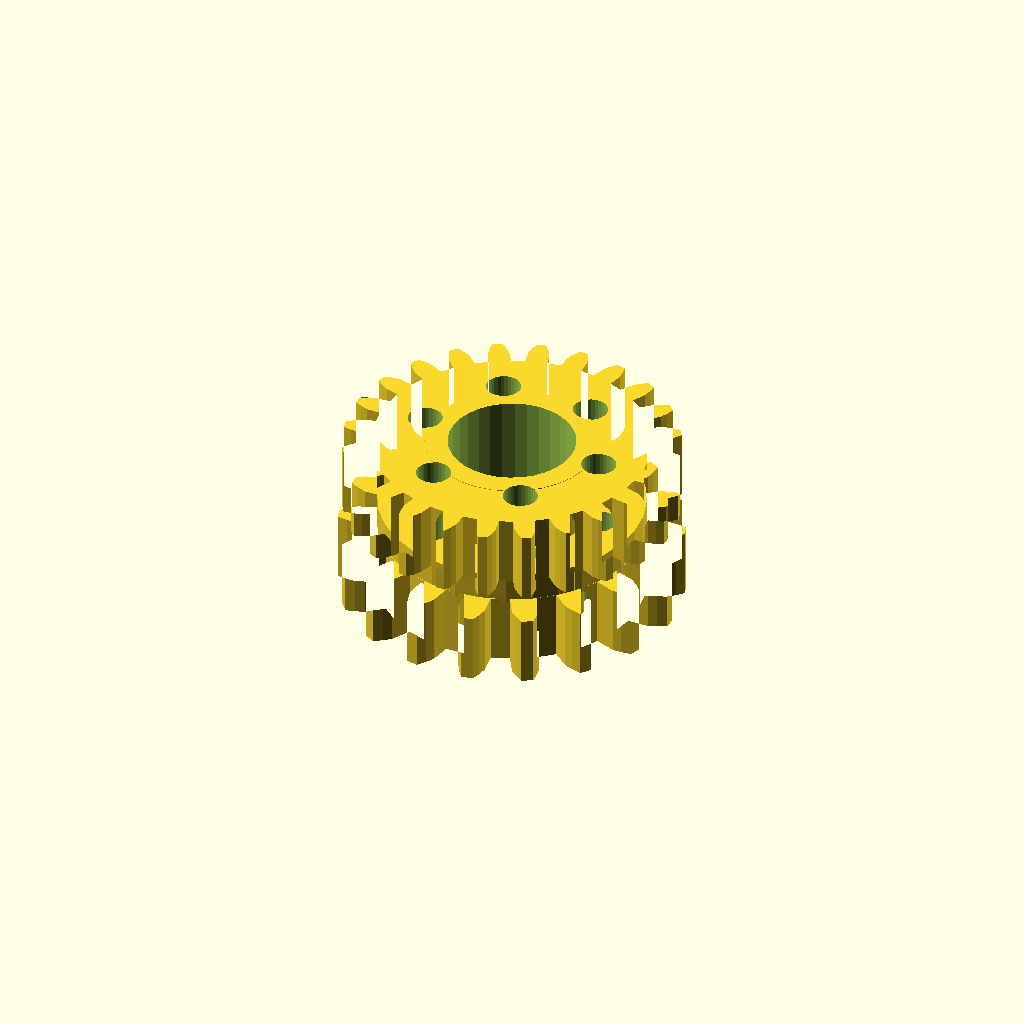
Cell 1: the model at its default parameters.
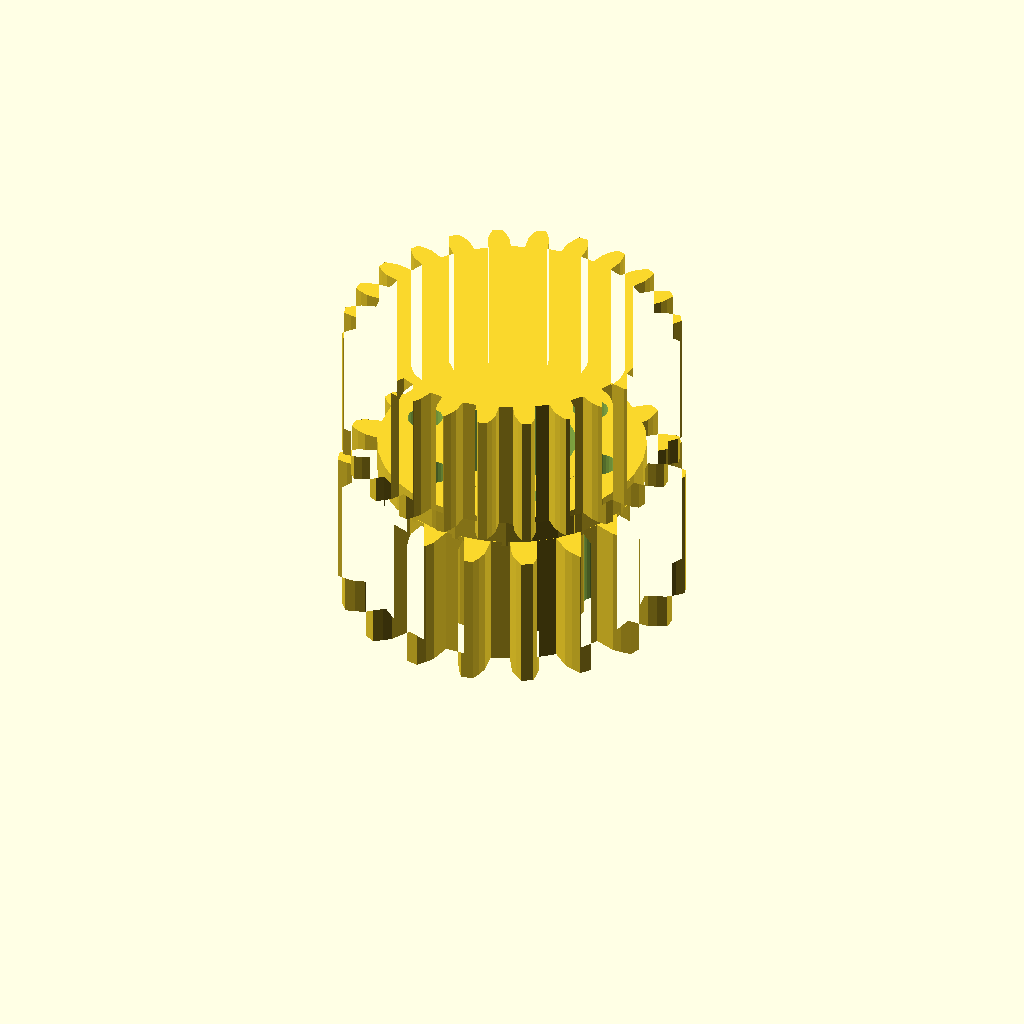
Cell 2: band_h = 24 (everything else at default).
All cells are drawn from one camera (rotation 55°, 0°, 25°, orthographic, colour scheme Cornfield), so only the parameter changes between them.
The OpenSCAD source (optional_data/data/gen3/ringgears/part_0084.scad):
$fn = 32;

// ----------------------------------------------------------------------
// Two-module gear rim: z18 m3 and z24 m2.25, 29 mm wide
// ----------------------------------------------------------------------

// --- parameters (mm) ---
module_a = 3;             // first tooth module
teeth_a = 18;             // first band tooth count
module_b = 2.25;          // second tooth module
teeth_b = 24;             // second band tooth count
band_h = 12;              // height of one tooth band
web_t = 5;                // web thickness between the bands
total = 29;               // overall width over both bands
root_r = 23.25;           // root radius of the coarse band
hub_r = 15.11;            // hub radius
bore_d = 22.23;           // hub bore
hole_count = 6;           // lightening holes
hole_r = 16.5;            // lightening hole circle radius
hole_d = 6.07;            // lightening hole diameter

band_a = [[23.129, -2.369], [26.844, -2.367], [28.416, -1.819], [29.983, -1.022], [29.983, 1.022], [28.416, 1.819], [26.844, 2.367], [23.129, 2.369], [22.544, 5.684], [26.034, 6.956], [27.324, 8.01], [28.524, 9.294], [27.825, 11.215], [26.08, 11.428], [24.415, 11.406], [20.924, 10.137], [19.241, 13.052], [22.085, 15.441], [22.937, 16.872], [23.625, 18.489], [22.311, 20.056], [20.599, 19.658], [19.042, 19.068], [16.195, 16.682], [13.616, 18.846], [15.472, 22.064], [15.783, 23.7], [15.877, 25.455], [14.106, 26.477], [12.633, 25.518], [11.372, 24.431], [9.512, 21.215], [6.35, 22.366], [6.993, 26.025], [6.725, 27.668], [6.213, 29.35], [4.2, 29.705], [3.143, 28.3], [2.33, 26.847], [1.683, 23.189], [-1.683, 23.189], [-2.33, 26.847], [-3.143, 28.3], [-4.2, 29.705], [-6.213, 29.35], [-6.725, 27.668], [-6.993, 26.025], [-6.35, 22.366], [-9.512, 21.215], [-11.372, 24.431], [-12.633, 25.518], [-14.106, 26.477], [-15.877, 25.455], [-15.783, 23.7], [-15.472, 22.064], [-13.616, 18.846], [-16.195, 16.682], [-19.042, 19.068], [-20.599, 19.658], [-22.311, 20.056], [-23.625, 18.489], [-22.937, 16.872], [-22.085, 15.441], [-19.241, 13.052], [-20.924, 10.137], [-24.415, 11.406], [-26.08, 11.428], [-27.825, 11.215], [-28.524, 9.294], [-27.324, 8.01], [-26.034, 6.956], [-22.544, 5.684], [-23.129, 2.369], [-26.844, 2.367], [-28.416, 1.819], [-29.983, 1.022], [-29.983, -1.022], [-28.416, -1.819], [-26.844, -2.367], [-23.129, -2.369], [-22.544, -5.684], [-26.034, -6.956], [-27.324, -8.01], [-28.524, -9.294], [-27.825, -11.215], [-26.08, -11.428], [-24.415, -11.406], [-20.924, -10.137], [-19.241, -13.052], [-22.085, -15.441], [-22.937, -16.872], [-23.625, -18.489], [-22.311, -20.056], [-20.599, -19.658], [-19.042, -19.068], [-16.195, -16.682], [-13.616, -18.846], [-15.472, -22.064], [-15.783, -23.7], [-15.877, -25.455], [-14.106, -26.477], [-12.633, -25.518], [-11.372, -24.431], [-9.512, -21.215], [-6.35, -22.366], [-6.993, -26.025], [-6.725, -27.668], [-6.213, -29.35], [-4.2, -29.705], [-3.143, -28.3], [-2.33, -26.847], [-1.683, -23.189], [1.683, -23.189], [2.33, -26.847], [3.143, -28.3], [4.2, -29.705], [6.213, -29.35], [6.725, -27.668], [6.993, -26.025], [6.35, -22.366], [9.512, -21.215], [11.372, -24.431], [12.633, -25.518], [14.106, -26.477], [15.877, -25.455], [15.783, -23.7], [15.472, -22.064], [13.616, -18.846], [16.195, -16.682], [19.042, -19.068], [20.599, -19.658], [22.311, -20.056], [23.625, -18.489], [22.937, -16.872], [22.085, -15.441], [19.241, -13.052], [20.924, -10.137], [24.415, -11.406], [26.08, -11.428], [27.825, -11.215], [28.524, -9.294], [27.324, -8.01], [26.034, -6.956], [22.544, -5.684]];
band_b = [[24.11, -1.939], [26.634, -1.85], [27.938, -1.418], [29.239, -0.805], [29.239, 0.805], [27.938, 1.418], [26.634, 1.85], [24.11, 1.939], [23.79, 4.367], [26.205, 5.106], [27.353, 5.861], [28.451, 6.79], [28.034, 8.345], [26.619, 8.601], [25.247, 8.68], [22.786, 8.113], [21.849, 10.375], [23.99, 11.715], [24.904, 12.741], [25.724, 13.922], [24.919, 15.317], [23.486, 15.197], [22.14, 14.919], [19.91, 13.734], [18.419, 15.677], [20.141, 17.525], [20.758, 18.752], [21.244, 20.106], [20.106, 21.244], [18.752, 20.758], [17.525, 20.141], [15.677, 18.419], [13.734, 19.91], [14.919, 22.14], [15.197, 23.486], [15.317, 24.919], [13.922, 25.724], [12.741, 24.904], [11.715, 23.99], [10.375, 21.849], [8.113, 22.786], [8.68, 25.247], [8.601, 26.619], [8.345, 28.034], [6.79, 28.451], [5.861, 27.353], [5.106, 26.205], [4.367, 23.79], [1.939, 24.11], [1.85, 26.634], [1.418, 27.938], [0.805, 29.239], [-0.805, 29.239], [-1.418, 27.938], [-1.85, 26.634], [-1.939, 24.11], [-4.367, 23.79], [-5.106, 26.205], [-5.861, 27.353], [-6.79, 28.451], [-8.345, 28.034], [-8.601, 26.619], [-8.68, 25.247], [-8.113, 22.786], [-10.375, 21.849], [-11.715, 23.99], [-12.741, 24.904], [-13.922, 25.724], [-15.317, 24.919], [-15.197, 23.486], [-14.919, 22.14], [-13.734, 19.91], [-15.677, 18.419], [-17.525, 20.141], [-18.752, 20.758], [-20.106, 21.244], [-21.244, 20.106], [-20.758, 18.752], [-20.141, 17.525], [-18.419, 15.677], [-19.91, 13.734], [-22.14, 14.919], [-23.486, 15.197], [-24.919, 15.317], [-25.724, 13.922], [-24.904, 12.741], [-23.99, 11.715], [-21.849, 10.375], [-22.786, 8.113], [-25.247, 8.68], [-26.619, 8.601], [-28.034, 8.345], [-28.451, 6.79], [-27.353, 5.861], [-26.205, 5.106], [-23.79, 4.367], [-24.11, 1.939], [-26.634, 1.85], [-27.938, 1.418], [-29.239, 0.805], [-29.239, -0.805], [-27.938, -1.418], [-26.634, -1.85], [-24.11, -1.939], [-23.79, -4.367], [-26.205, -5.106], [-27.353, -5.861], [-28.451, -6.79], [-28.034, -8.345], [-26.619, -8.601], [-25.247, -8.68], [-22.786, -8.113], [-21.849, -10.375], [-23.99, -11.715], [-24.904, -12.741], [-25.724, -13.922], [-24.919, -15.317], [-23.486, -15.197], [-22.14, -14.919], [-19.91, -13.734], [-18.419, -15.677], [-20.141, -17.525], [-20.758, -18.752], [-21.244, -20.106], [-20.106, -21.244], [-18.752, -20.758], [-17.525, -20.141], [-15.677, -18.419], [-13.734, -19.91], [-14.919, -22.14], [-15.197, -23.486], [-15.317, -24.919], [-13.922, -25.724], [-12.741, -24.904], [-11.715, -23.99], [-10.375, -21.849], [-8.113, -22.786], [-8.68, -25.247], [-8.601, -26.619], [-8.345, -28.034], [-6.79, -28.451], [-5.861, -27.353], [-5.106, -26.205], [-4.367, -23.79], [-1.939, -24.11], [-1.85, -26.634], [-1.418, -27.938], [-0.805, -29.239], [0.805, -29.239], [1.418, -27.938], [1.85, -26.634], [1.939, -24.11], [4.367, -23.79], [5.106, -26.205], [5.861, -27.353], [6.79, -28.451], [8.345, -28.034], [8.601, -26.619], [8.68, -25.247], [8.113, -22.786], [10.375, -21.849], [11.715, -23.99], [12.741, -24.904], [13.922, -25.724], [15.317, -24.919], [15.197, -23.486], [14.919, -22.14], [13.734, -19.91], [15.677, -18.419], [17.525, -20.141], [18.752, -20.758], [20.106, -21.244], [21.244, -20.106], [20.758, -18.752], [20.141, -17.525], [18.419, -15.677], [19.91, -13.734], [22.14, -14.919], [23.486, -15.197], [24.919, -15.317], [25.724, -13.922], [24.904, -12.741], [23.99, -11.715], [21.849, -10.375], [22.786, -8.113], [25.247, -8.68], [26.619, -8.601], [28.034, -8.345], [28.451, -6.79], [27.353, -5.861], [26.205, -5.106], [23.79, -4.367]];

difference() {
  union() {
    /* tooth band A, overlapping the web by 0.4 mm */
    linear_extrude(height = band_h + 0.4) polygon(band_a);
    /* web */
    translate([0, 0, band_h - 0.4]) cylinder(h = web_t + 0.8, d = 2 * root_r);
    /* tooth band B */
    translate([0, 0, band_h + web_t]) linear_extrude(height = band_h + 0.4) polygon(band_b);
    /* hub */
    translate([0, 0, -0.5]) cylinder(h = total + 1.0, d = 2 * hub_r);
  }
  /* bore */
  translate([0, 0, -2.5]) cylinder(h = total + 5, d = bore_d);
  /* lightening holes through the web */
  for (i = [0 : hole_count - 1]) {
    a = i * 360 / hole_count;
    translate([hole_r * cos(a), hole_r * sin(a), -2.5]) cylinder(h = total + 5, d = hole_d);
  }
}
Customizer parameters (derived from the source; name, type, default, range or options):
module_a: number, default 3
teeth_a: number, default 18
module_b: number, default 2.25
teeth_b: number, default 24
band_h: number, default 12
web_t: number, default 5
total: number, default 29
root_r: number, default 23.25
hub_r: number, default 15.11
bore_d: number, default 22.23
hole_count: number, default 6
hole_r: number, default 16.5
hole_d: number, default 6.07
